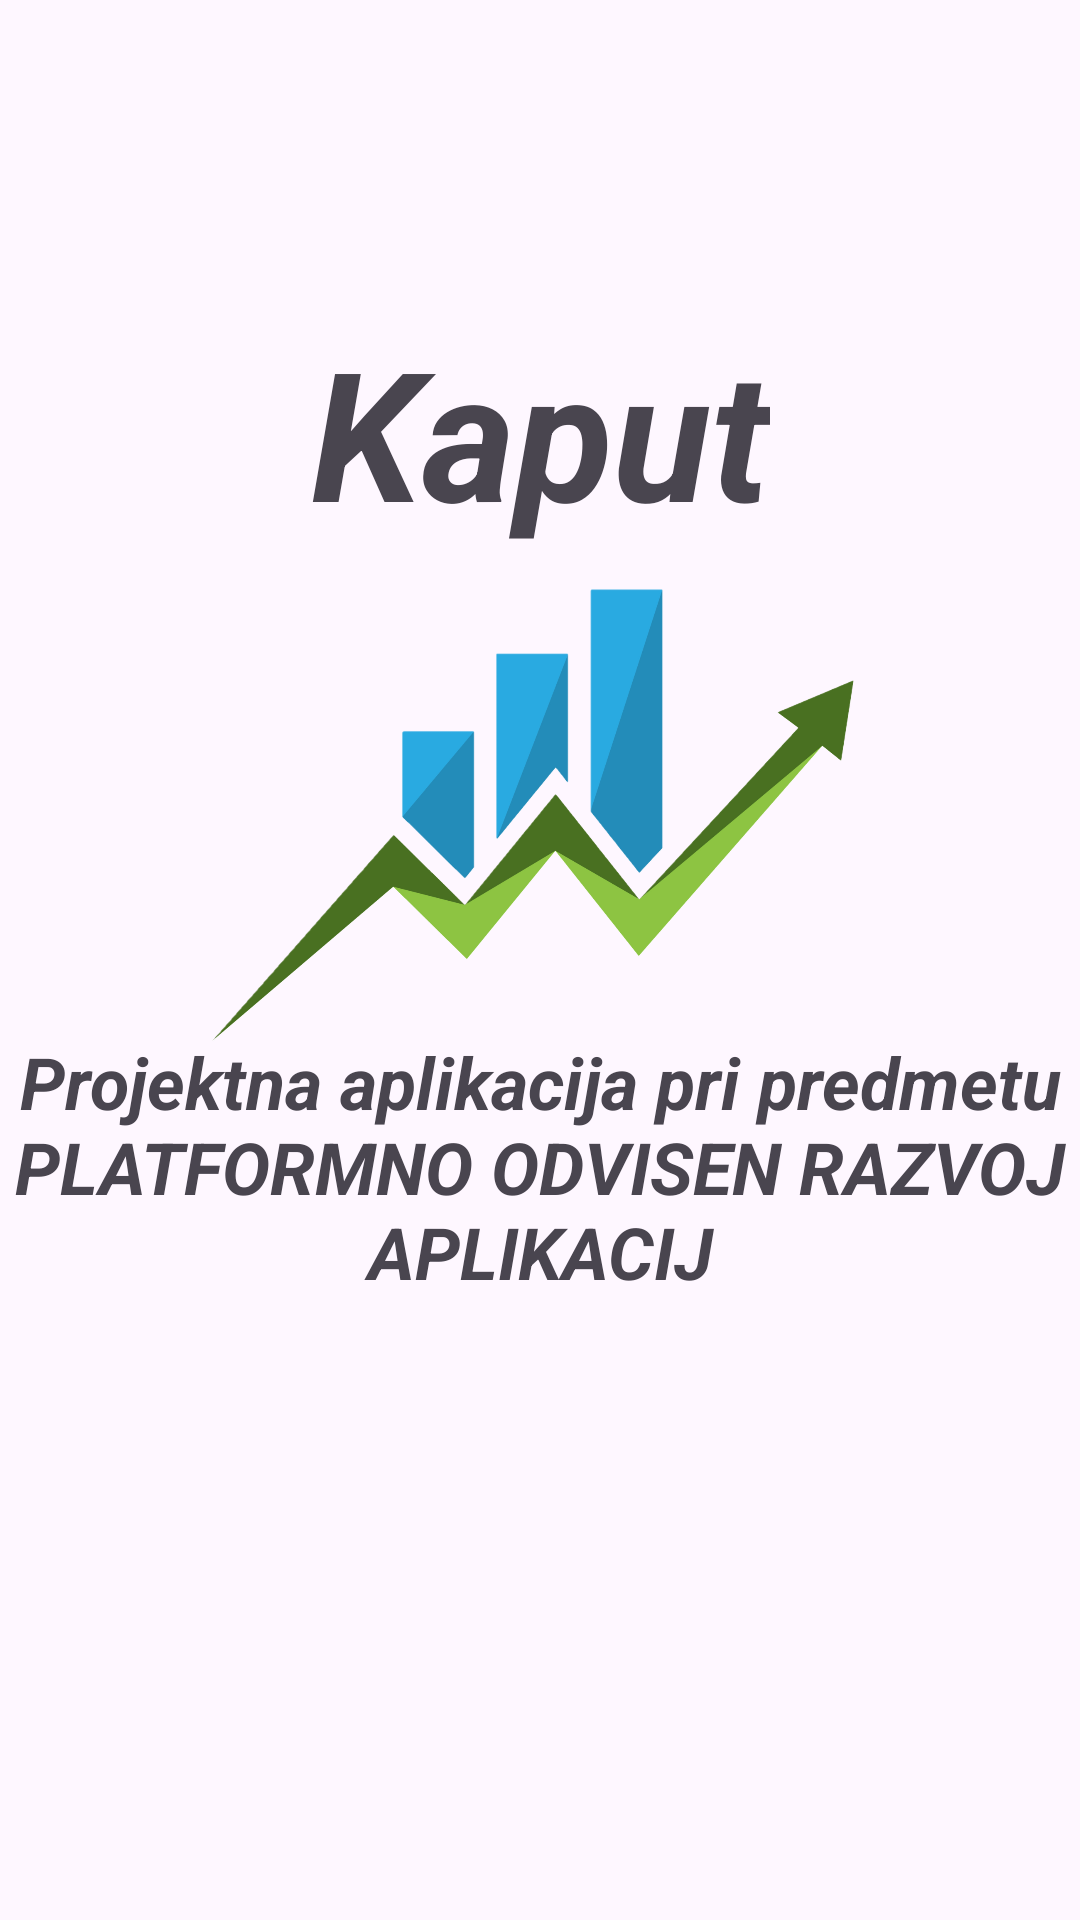

This screen was rendered from an Android layout file. Write that file and the resources it references.
<!-- AndroidManifest.xml: application theme Theme.Kaput -->
<!-- res/layout/fragment_home.xml -->
<?xml version="1.0" encoding="utf-8"?>
<androidx.constraintlayout.widget.ConstraintLayout xmlns:android="http://schemas.android.com/apk/res/android"
    xmlns:app="http://schemas.android.com/apk/res-auto"
    xmlns:tools="http://schemas.android.com/tools"
    android:id="@+id/layout"
    android:layout_width="match_parent"
    android:layout_height="match_parent"
    tools:context=".fragments.HomeFragment">

    <ImageView
        android:id="@+id/imageView2"
        android:layout_width="386dp"
        android:layout_height="175dp"
        android:src="@drawable/logo"
        app:layout_constraintBottom_toBottomOf="parent"
        app:layout_constraintEnd_toEndOf="parent"
        app:layout_constraintHorizontal_bias="0.48"
        app:layout_constraintStart_toStartOf="parent"
        app:layout_constraintTop_toTopOf="parent"
        app:layout_constraintVertical_bias="0.395" />

    <TextView
        android:id="@+id/title2"
        android:layout_width="wrap_content"
        android:layout_height="wrap_content"
        android:text="Projektna aplikacija pri predmetu PLATFORMNO ODVISEN RAZVOJ APLIKACIJ"
        android:textAlignment="center"
        android:textSize="24sp"
        android:textStyle="bold|italic"
        app:layout_constraintBottom_toBottomOf="parent"
        app:layout_constraintEnd_toEndOf="parent"
        app:layout_constraintHorizontal_bias="0.0"
        app:layout_constraintStart_toStartOf="parent"
        app:layout_constraintTop_toTopOf="parent"
        app:layout_constraintVertical_bias="0.625" />

    <TextView
        android:id="@+id/title"
        android:layout_width="wrap_content"
        android:layout_height="wrap_content"
        android:text="Kaput"
        android:textSize="60sp"
        android:textStyle="bold|italic"
        app:layout_constraintBottom_toTopOf="@+id/imageView2"
        app:layout_constraintEnd_toEndOf="parent"
        app:layout_constraintStart_toStartOf="parent"
        app:layout_constraintTop_toTopOf="parent"
        app:layout_constraintVertical_bias="1.0" />

</androidx.constraintlayout.widget.ConstraintLayout>
<!-- resources referenced by this layout -->
<resources>
  <!-- drawable logo: png bitmap (drawable, 190541 bytes) -->
  <style name="Theme.Kaput" parent="Base.Theme.Kaput" />
  <style name="Base.Theme.Kaput" parent="Theme.Material3.DayNight.NoActionBar">
          
          
      </style>
</resources>
